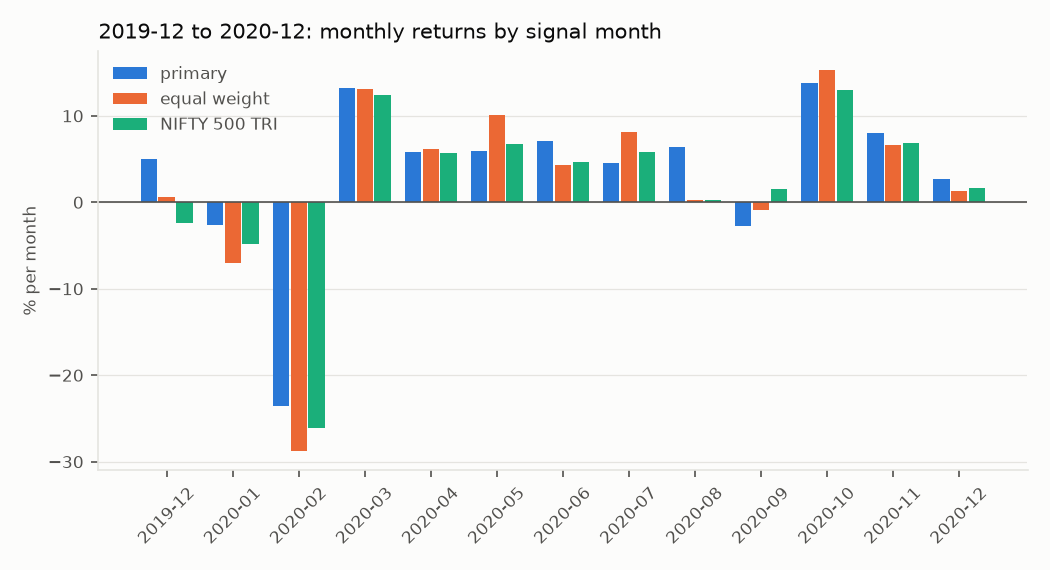

Data behind this chart, as committed beside it:
HistoricalDate, primary, equal_weight, NIFTY 500 TRI, primary_minus_ew
2019-12, 0.04952, 0.006598, -0.02392, 0.04292
2020-01, -0.02567, -0.07018, -0.04814, 0.04451
2020-02, -0.2354, -0.2878, -0.2613, 0.0524
2020-03, 0.1327, 0.1306, 0.1236, 0.002159
2020-04, 0.05769, 0.06121, 0.05647, -0.003519
2020-05, 0.05983, 0.1004, 0.06716, -0.04056
2020-06, 0.07055, 0.04291, 0.04611, 0.02764
2020-07, 0.04582, 0.08078, 0.05826, -0.03496
2020-08, 0.06371, 0.003102, 0.002504, 0.06061
2020-09, -0.02717, -0.009452, 0.0155, -0.01771
2020-10, 0.138, 0.1529, 0.1299, -0.0149
2020-11, 0.08058, 0.06609, 0.06845, 0.01448
2020-12, 0.02656, 0.01272, 0.01712, 0.01384
